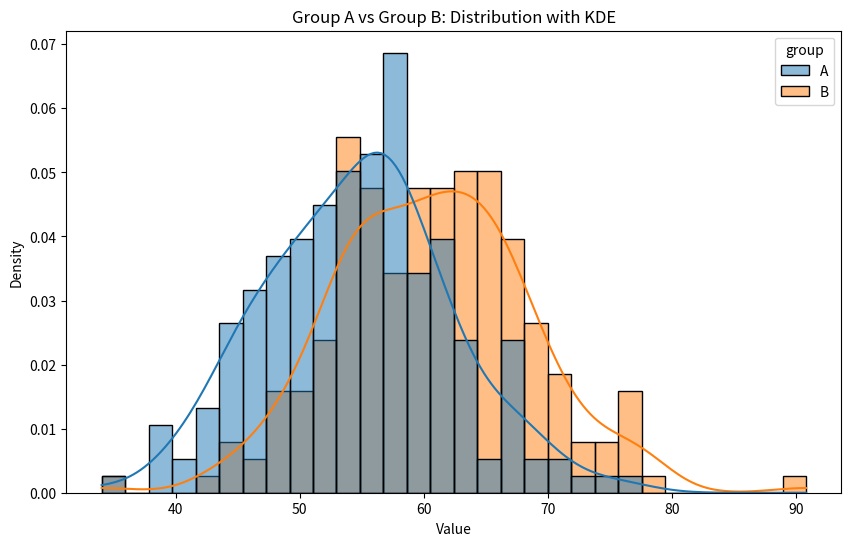

Generate this figure with matplotlib:
import numpy as np
import pandas as pd
import seaborn as sns
import scipy.stats as stats
import matplotlib.pyplot as plt

# 데이터 생성
np.random.seed(42)
group_A = np.random.normal(loc=55, scale=8, size=200)  # 평균 55, 표준편차 8
group_B = np.random.normal(loc=60, scale=8, size=200)  # 평균 60, 표준편차 8

# DataFrame 생성: 두 그룹을 하나의 DataFrame에 결합하여 그룹 정보를 추가
df = pd.DataFrame({
    'value': np.concatenate([group_A, group_B]),
    'group': ['A'] * len(group_A) + ['B'] * len(group_B)
})

# Seaborn을 활용하여 히스토그램과 KDE 시각화
plt.figure(figsize=(10, 6))
sns.histplot(data=df, x='value', hue='group', bins=30, kde=True, stat="density", common_norm=False)
plt.title("Group A vs Group B: Distribution with KDE")
plt.xlabel("Value")
plt.ylabel("Density")
plt.show()

# 독립 표본 t-검정 수행: 두 그룹의 평균 차이가 유의미한지 검정
t_stat, p_value = stats.ttest_ind(group_A, group_B)

# 결과 출력
print("t-검정 통계량:", t_stat)
print("p-value:", p_value)
if p_value < 0.05:
    print("p-value가 0.05보다 작으므로, 두 그룹 간 평균 차이가 유의미합니다.")
else:
    print("p-value가 0.05 이상이므로, 두 그룹 간 평균 차이가 유의미하지 않습니다.")